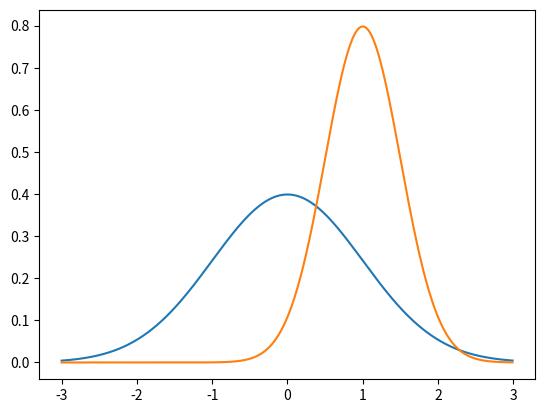

Reproduce this figure in Python.
from scipy.stats import norm
import matplotlib.pyplot as plt
import numpy as np

x = np.arange(-3, 3, 0.01)

plt.plot(x, norm.pdf(x))
plt.plot(x, norm.pdf(x, 1.0, 0.5))
plt.show()

plt.savefig('MyPlot.png', format='png')